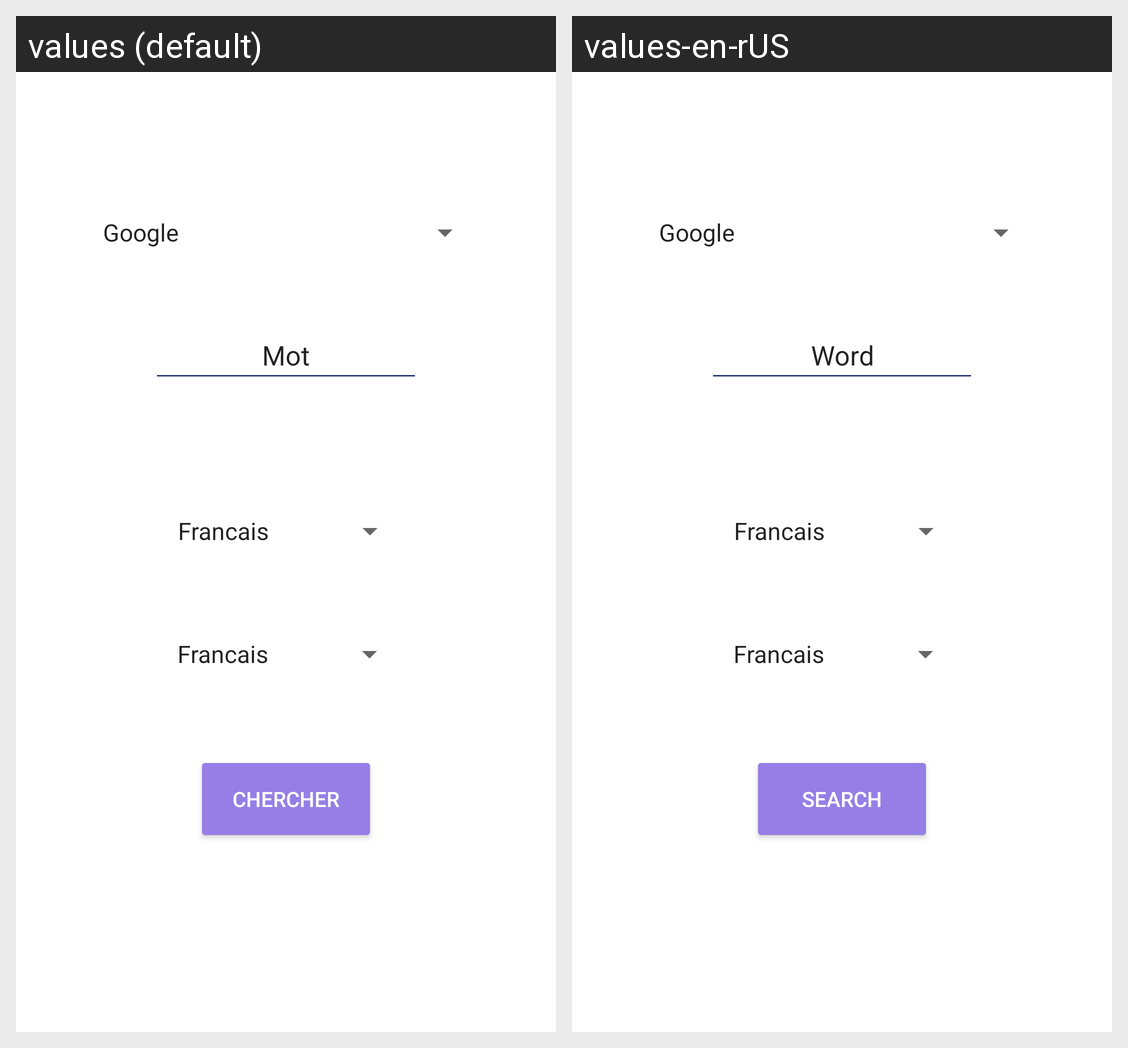

Translations of the strings shown on this Android screen, per locale in the grid:
Android screen res/layout/fragment_home.xml rendered under 2 locales, left to right: values (default), values-en-rUS. Device: Nexus 5 (rendered at 1080×1920; each locale shown at half size, 540×960, under a caption strip naming it); theme Theme.TranslateApp.NoActionBar.
Strings drawn on this screen, with the default value and each locale's value (text and hints the layout hard-codes, and strings that could not be matched under every locale, appear in the picture but are not listed):

word
  values: Mot
  values-en-rUS: Word

search
  values: Chercher
  values-en-rUS: Search
